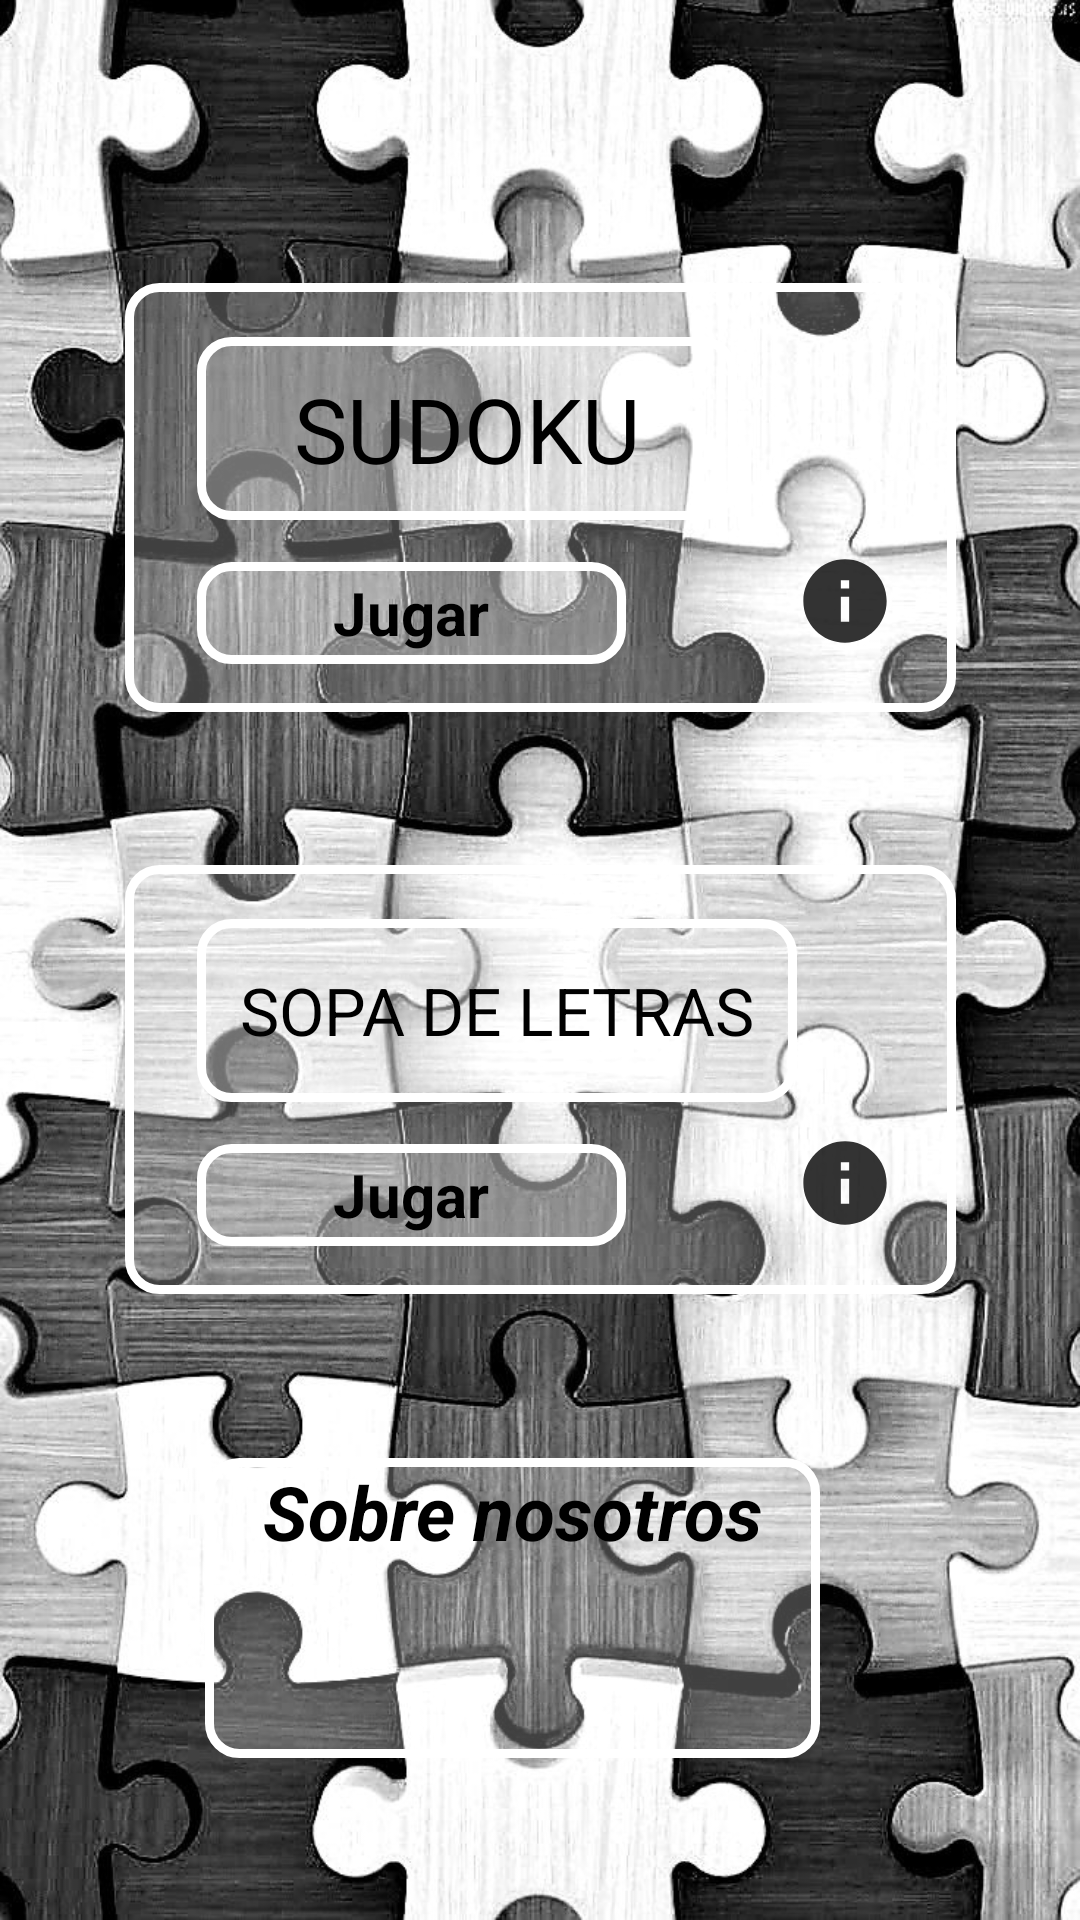

The Android layout XML behind this screen, and the referenced resources:
<!-- AndroidManifest.xml: application theme Theme.AppCompat.Light.NoActionBar -->
<!-- res/layout/activity_main.xml -->
<?xml version="1.0" encoding="utf-8"?>
<androidx.constraintlayout.widget.ConstraintLayout xmlns:android="http://schemas.android.com/apk/res/android"
    xmlns:app="http://schemas.android.com/apk/res-auto"
    xmlns:tools="http://schemas.android.com/tools"
    android:layout_width="match_parent"
    android:layout_height="match_parent"
    android:background="@drawable/fondo_main"
    tools:context=".MainActivity">

    <TextView
        android:id="@+id/tv_sopa"
        android:layout_width="277dp"
        android:layout_height="143dp"
        android:background="@drawable/borde_redondeado_etiqueta"
        android:backgroundTint="#FFFFFF"
        app:layout_constraintBottom_toBottomOf="parent"
        app:layout_constraintLeft_toLeftOf="parent"
        app:layout_constraintRight_toRightOf="parent"
        app:layout_constraintTop_toTopOf="parent"
        app:layout_constraintVertical_bias="0.58000004" />

    <TextView
        android:id="@+id/tv_sopaCreador"
        android:layout_width="50dp"
        android:layout_height="50dp"
        android:layout_marginEnd="12dp"
        android:layout_marginBottom="12dp"
        android:background="@drawable/ic_informacion"
        android:onClick="infoCreador"
        app:layout_constraintBottom_toBottomOf="@+id/tv_sopa"
        app:layout_constraintEnd_toEndOf="@+id/tv_sopa" />

    <TextView
        android:id="@+id/tv_sopaEmpezar"
        android:layout_width="143dp"
        android:layout_height="34dp"
        android:layout_marginStart="24dp"
        android:layout_marginTop="22dp"
        android:layout_marginBottom="16dp"
        android:background="@drawable/borde_redondeado_etiqueta"
        android:backgroundTint="#FFFFFF"
        android:gravity="center"
        android:onClick="jugar"
        android:text="Jugar"
        android:textColor="#000000"
        android:textSize="20sp"
        android:textStyle="bold"
        app:layout_constraintBottom_toBottomOf="@+id/tv_sopa"
        app:layout_constraintStart_toStartOf="@+id/tv_sopa"
        app:layout_constraintTop_toBottomOf="@+id/tv_sopaTitulo"
        app:layout_constraintVertical_bias="1.0" />

    <TextView
        android:id="@+id/tv_sopaTitulo"
        android:layout_width="200dp"
        android:layout_height="61dp"
        android:layout_marginStart="24dp"
        android:layout_marginBottom="64dp"
        android:background="@drawable/borde_redondeado_etiqueta"
        android:backgroundTint="#FFFFFF"
        android:gravity="center"
        android:text="SOPA DE LETRAS"
        android:textColor="#000000"
        android:textSize="22sp"
        app:layout_constraintBottom_toBottomOf="@+id/tv_sopa"
        app:layout_constraintStart_toStartOf="@+id/tv_sopa" />

    <TextView
        android:id="@+id/tv_sudoku"
        android:layout_width="277dp"
        android:layout_height="143dp"
        android:background="@drawable/borde_redondeado_etiqueta"
        android:backgroundTint="#FFFFFF"
        app:layout_constraintBottom_toBottomOf="parent"
        app:layout_constraintLeft_toLeftOf="parent"
        app:layout_constraintRight_toRightOf="parent"
        app:layout_constraintTop_toTopOf="parent"
        app:layout_constraintVertical_bias="0.19" />

    <TextView
        android:id="@+id/tv_sudokuTitulo"
        android:layout_width="180dp"
        android:layout_height="61dp"
        android:layout_marginStart="24dp"
        android:layout_marginBottom="64dp"
        android:background="@drawable/borde_redondeado_etiqueta"
        android:backgroundTint="#FFFFFF"
        android:gravity="center"
        android:text="SUDOKU"
        android:textColor="#000000"
        android:textSize="30sp"
        app:layout_constraintBottom_toBottomOf="@+id/tv_sudoku"
        app:layout_constraintStart_toStartOf="@+id/tv_sudoku" />

    <TextView
        android:id="@+id/tv_sudokuEmpezar"
        android:layout_width="143dp"
        android:layout_height="34dp"
        android:layout_marginStart="24dp"
        android:layout_marginTop="22dp"
        android:layout_marginBottom="16dp"
        android:background="@drawable/borde_redondeado_etiqueta"
        android:backgroundTint="#FFFFFF"
        android:gravity="center"
        android:onClick="jugar"
        android:text="Jugar"
        android:textColor="#000000"
        android:textSize="20sp"
        android:textStyle="bold"
        app:layout_constraintBottom_toBottomOf="@+id/tv_sudoku"
        app:layout_constraintStart_toStartOf="@+id/tv_sudoku"
        app:layout_constraintTop_toBottomOf="@+id/tv_sudokuTitulo"
        app:layout_constraintVertical_bias="1.0" />

    <TextView
        android:id="@+id/tv_sudokuCreador"
        android:layout_width="50dp"
        android:layout_height="50dp"
        android:layout_marginEnd="12dp"
        android:layout_marginBottom="12dp"
        android:background="@drawable/ic_informacion"
        android:onClick="infoCreador"
        app:layout_constraintBottom_toBottomOf="@+id/tv_sudoku"
        app:layout_constraintEnd_toEndOf="@+id/tv_sudoku" />

    <TextView
        android:id="@+id/tv_about"
        android:layout_width="205dp"
        android:layout_height="100dp"
        android:background="@drawable/borde_redondeado_etiqueta"
        android:backgroundTint="#FFFFFF"
        android:gravity="center|top"
        android:text="Sobre nosotros"
        android:textColor="#000000"
        android:textSize="25sp"
        android:textStyle="bold|italic"
        app:layout_constraintBottom_toBottomOf="parent"
        app:layout_constraintEnd_toEndOf="parent"
        app:layout_constraintHorizontal_bias="0.441"
        app:layout_constraintStart_toStartOf="parent"
        app:layout_constraintTop_toTopOf="parent"
        app:layout_constraintVertical_bias="0.9" />

    <TextView
        android:id="@+id/tv_aboutGit"
        android:layout_width="40dp"
        android:layout_height="40dp"
        android:layout_marginEnd="24dp"
        android:layout_marginBottom="12dp"
        android:background="@drawable/github"
        app:layout_constraintBottom_toBottomOf="@+id/tv_about"
        app:layout_constraintEnd_toEndOf="@+id/tv_about" />

    <TextView
        android:id="@+id/tv_aboutGoogle"
        android:layout_width="40dp"
        android:layout_height="40dp"
        android:layout_marginStart="20dp"
        android:layout_marginBottom="12dp"
        android:background="@drawable/google_play"
        app:layout_constraintBottom_toBottomOf="@+id/tv_about"
        app:layout_constraintStart_toStartOf="@+id/tv_about" />

</androidx.constraintlayout.widget.ConstraintLayout>
<!-- resources referenced by this layout -->
<resources>
  <!-- drawable borde_redondeado_etiqueta (drawable) -->
  <?xml version="1.0" encoding="utf-8"?>
  <shape xmlns:android="http://schemas.android.com/apk/res/android" android:shape="rectangle">
      <solid android:color="#40000000"/>
  
      <stroke android:width="3dp"
          android:color="#ff000000"/>
  
      <padding android:left="1dp"
          android:top="1dp"
          android:right="1dp"
          android:bottom="1dp"/>
  
      <corners android:radius="30px"/>
  </shape>
  <!-- drawable fondo_main: jpg bitmap (drawable, 166890 bytes) -->
  <!-- drawable ic_informacion (drawable-anydpi) -->
  <vector xmlns:android="http://schemas.android.com/apk/res/android"
      android:width="24dp"
      android:height="24dp"
      android:viewportWidth="24"
      android:viewportHeight="24"
      android:tint="#000000"
      android:alpha="0.8">
    <group android:scaleX="0.6666667"
        android:scaleY="0.6666667"
        android:translateX="4"
        android:translateY="4">
      <path
          android:fillColor="@android:color/white"
          android:pathData="M12,2C6.48,2 2,6.48 2,12s4.48,10 10,10 10,-4.48 10,-10S17.52,2 12,2zM13,17h-2v-6h2v6zM13,9h-2L11,7h2v2z"/>
    </group>
  </vector>
</resources>
